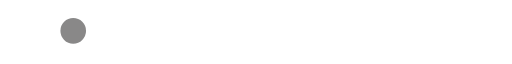
t = 0.00 s
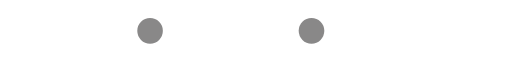
t = 0.19 s
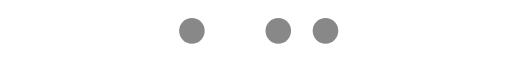
t = 0.37 s
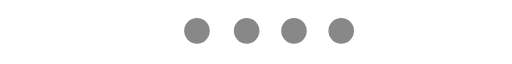
t = 0.57 s
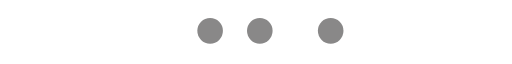
t = 0.74 s
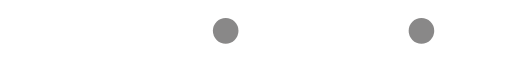
t = 0.93 s

The animated SVG that drew these frames (rendered in a browser with its animation timeline set to each time). Animation: 4 SMIL elements (animateTransform=4); one cycle of 1.11 s, repeats indefinitely.

<?xml version="1.0" encoding="UTF-8" standalone="no"?><svg xmlns:svg="http://www.w3.org/2000/svg" xmlns="http://www.w3.org/2000/svg" xmlns:xlink="http://www.w3.org/1999/xlink" version="1.0" width="109px" height="10px" viewBox="0 0 512 47" xml:space="preserve"><g><circle fill="#898888" cx="-14.781" cy="22.328" r="12.813"/><animateTransform attributeName="transform" type="translate" values="88 0;182 0;251 0;298 0;321 0;323.33 0;325.66 0;327.99 0;330.32 0;332.65 0;334.98 0;337.31 0;339.64 0;341.97 0;344.3 0;346.63 0;348.96 0;351.29 0;353.62 0;356 0;379 0;426 0;494 0;542 0;542 0;542 0;542 0;542 0;542 0;542 0;542 0;542 0;542 0;542 0;542 0;542 0;542 0;542 0" dur="1110ms" repeatCount="indefinite"/></g><g><circle fill="#898888" cx="-50.328" cy="22.328" r="12.797"/><animateTransform attributeName="transform" type="translate" values="0 0;0 0;0 0;0 0;0 0;88 0;182 0;251 0;298 0;321 0;323.33 0;325.66 0;327.99 0;330.32 0;332.65 0;334.98 0;337.31 0;339.64 0;341.97 0;344.3 0;346.63 0;348.96 0;351.29 0;353.62 0;356 0;406 0;452 0;522 0;577 0;577 0;577 0;577 0;577 0;577 0;577 0;577 0;577 0;577 0" dur="1110ms" repeatCount="indefinite"/></g><g><circle fill="#898888" cx="-87.203" cy="22.328" r="12.797"/><animateTransform attributeName="transform" type="translate" values="0 0;0 0;0 0;0 0;0 0;0 0;0 0;0 0;0 0;0 0;88 0;182 0;251 0;298 0;321 0;323.33 0;325.66 0;327.99 0;330.32 0;332.65 0;334.98 0;337.31 0;339.64 0;341.97 0;344.3 0;346.63 0;348.96 0;351.29 0;353.62 0;356 0;403 0;450 0;520 0;614 0;614 0;614 0;614 0;614 0;614 0" dur="1110ms" repeatCount="indefinite"/></g><g><circle fill="#898888" cx="-125.234" cy="22.328" r="12.797"/><animateTransform attributeName="transform" type="translate" values="0 0;0 0;0 0;0 0;0 0;0 0;0 0;0 0;0 0;0 0;0 0;0 0;0 0;0 0;0 0;88 0;182 0;251 0;298 0;321 0;323.33 0;325.66 0;327.99 0;330.32 0;332.65 0;334.98 0;337.31 0;339.64 0;341.97 0;344.3 0;346.63 0;348.96 0;351.29 0;353.62 0;356 0;402 0;448 0;518 0;611 0" dur="1110ms" repeatCount="indefinite"/></g></svg>
